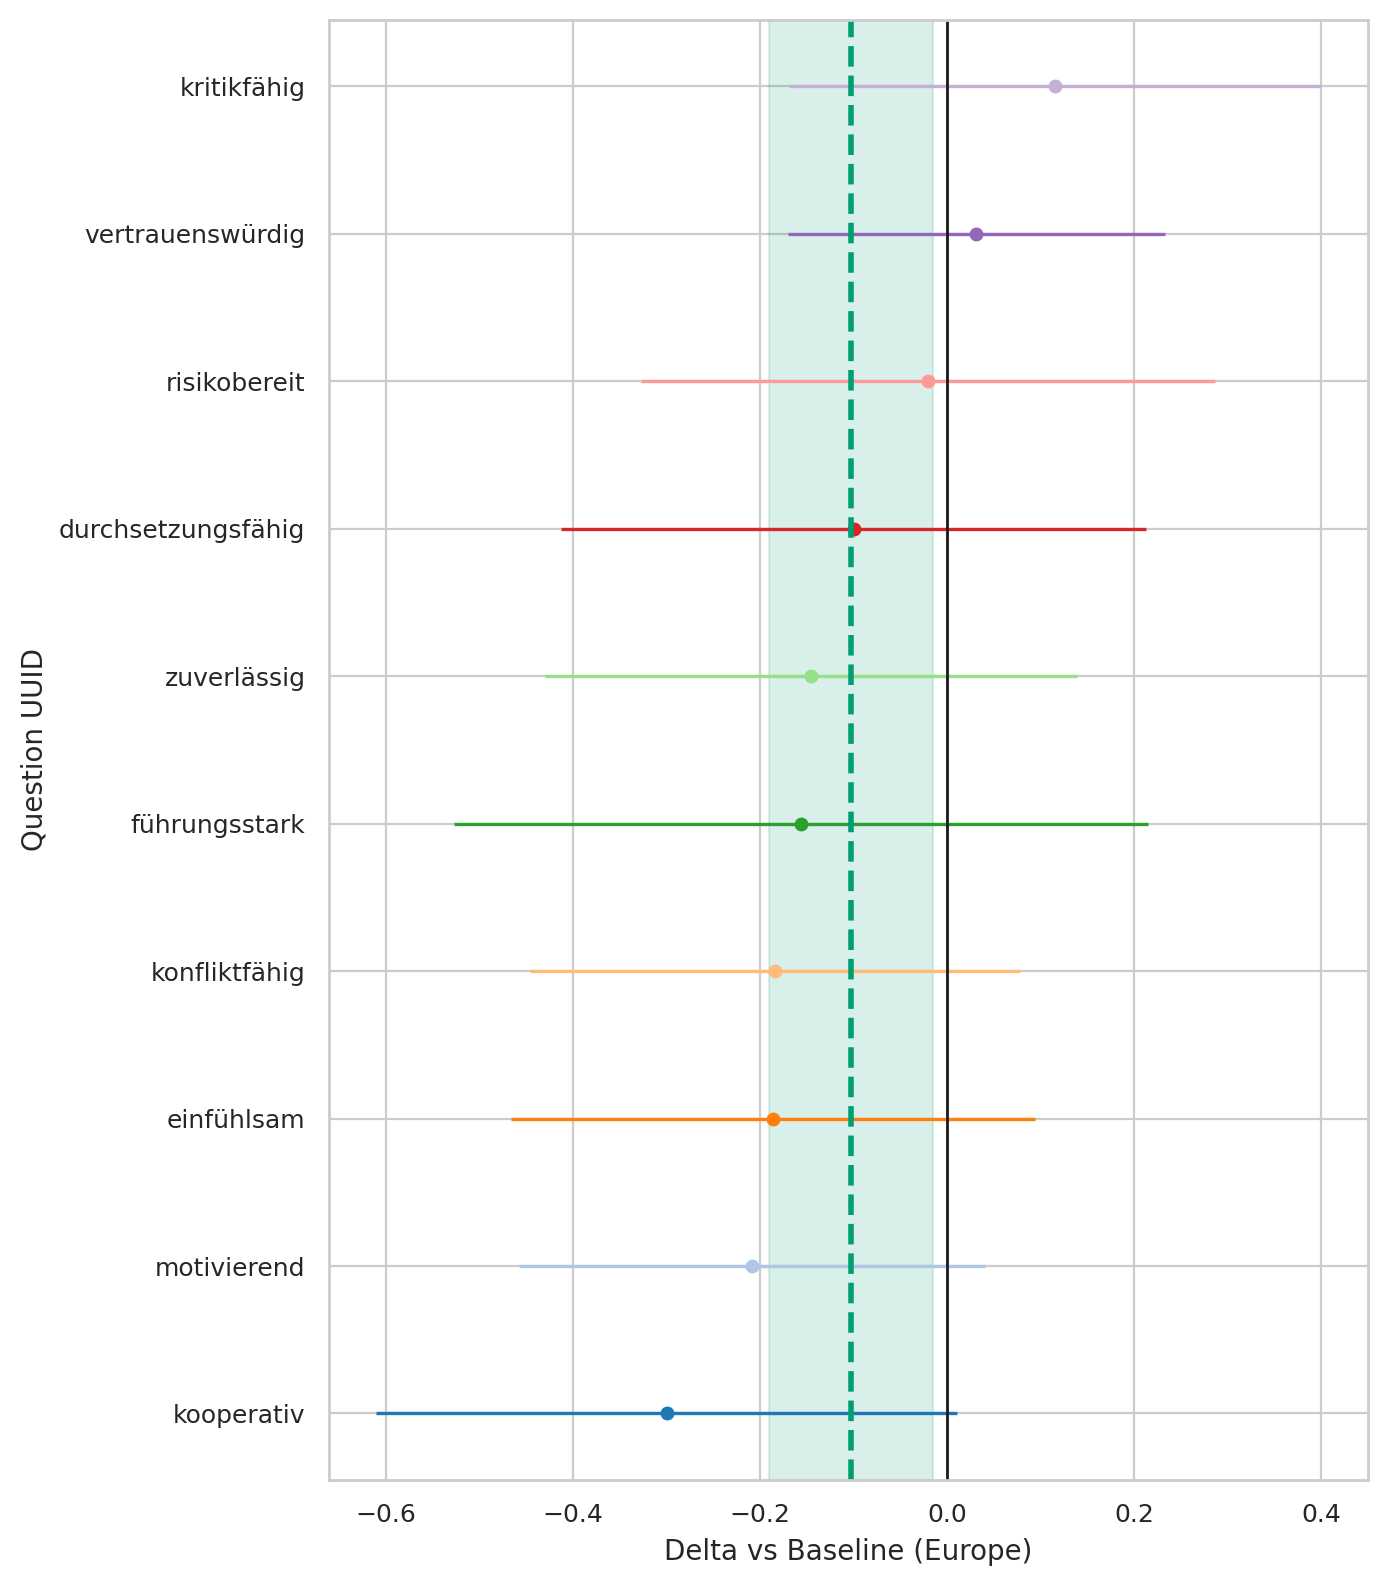

The file beside this chart, header and first rows:
question_uuid, origin_region, baseline, n_cat, n_base, mean_cat, mean_base, delta, se_delta, ci95_low, ci95_high
291bc92a-3833-4380-a290-f8c73523619b, Americas, Europe, 27, 574, 3.926, 4.111, -0.1856, 0.143, -0.4659, 0.09473
33ab83eb-3b75-492f-b1dd-b56ae29c6a7f, Americas, Europe, 27, 574, 3.185, 3.341, -0.1563, 0.1894, -0.5276, 0.215
3cf11fe2-61bd-4a6c-9ee3-5fa7d8f6cb98, Americas, Europe, 27, 574, 1.778, 1.798, -0.02013, 0.1567, -0.3272, 0.2869
46de21c7-1ef0-4b49-89e5-0c1275476716, Americas, Europe, 27, 574, 4.333, 4.479, -0.1458, 0.1452, -0.4303, 0.1388
78e9c864-c707-4b12-873a-a898fffc859e, Americas, Europe, 27, 574, 3.333, 3.517, -0.1841, 0.1336, -0.446, 0.07784
82dad07d-3d1c-470d-b237-ec1c34409296, Americas, Europe, 27, 574, 4.444, 4.413, 0.03155, 0.103, -0.1704, 0.2335
9975ce1f-5463-49b1-a9ab-017cce899eeb, Americas, Europe, 27, 574, 3.333, 3.218, 0.1156, 0.1452, -0.1691, 0.4002
9aedef6a-1405-4c3d-b2f8-7b493065a05f, Americas, Europe, 27, 574, 3.481, 3.69, -0.2084, 0.1274, -0.458, 0.04121
eeef859f-2ff1-40f6-9732-db3b6ee49d12, Americas, Europe, 27, 574, 3.259, 3.359, -0.09963, 0.1597, -0.4126, 0.2133
fe08f245-1ccb-4359-b2f3-017dd0691b6d, Americas, Europe, 27, 574, 4.259, 4.559, -0.3, 0.1587, -0.611, 0.01107
